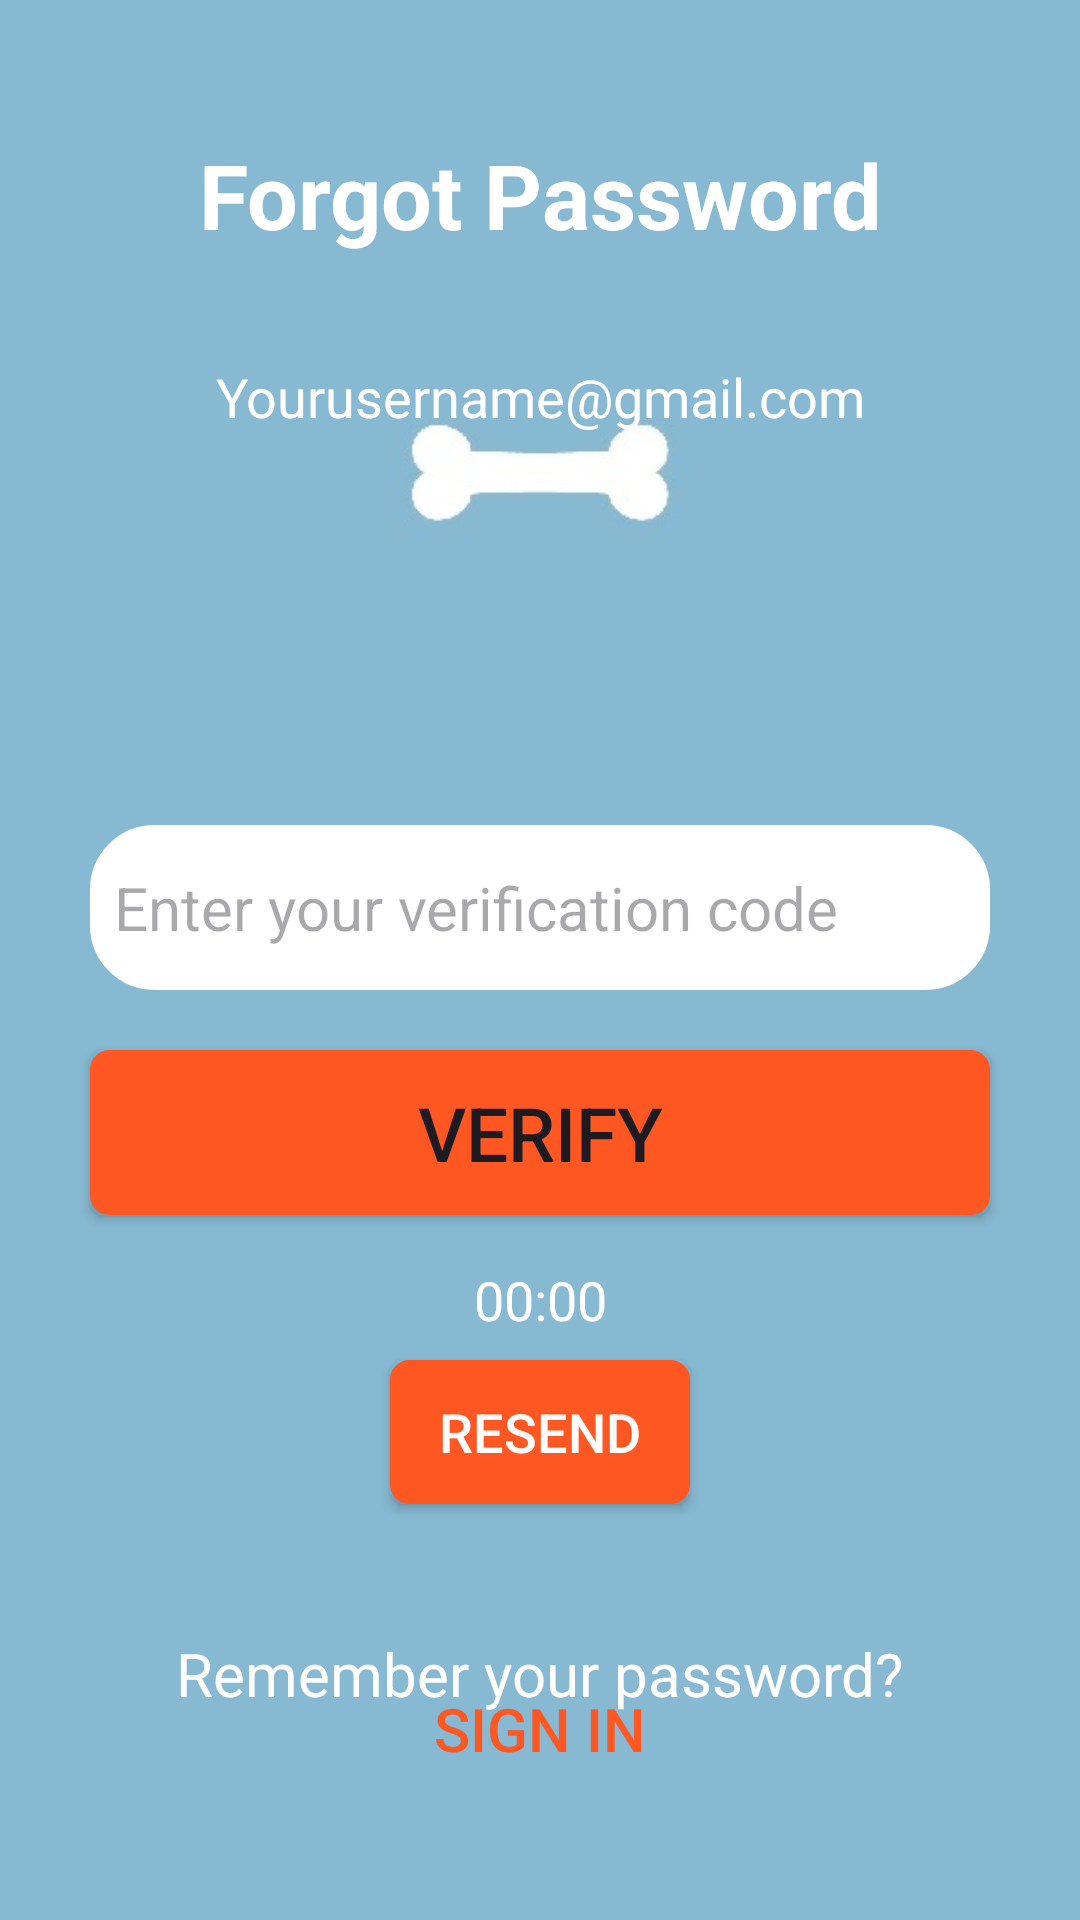

Reconstruct the res/layout file that produces this screen, plus the resources it refers to.
<!-- AndroidManifest.xml: application theme Theme.PetCommunity -->
<!-- res/layout/activity_reset_password.xml -->
<?xml version="1.0" encoding="utf-8"?>
<androidx.constraintlayout.widget.ConstraintLayout
    xmlns:android="http://schemas.android.com/apk/res/android"
    xmlns:app="http://schemas.android.com/apk/res-auto"
    xmlns:tools="http://schemas.android.com/tools"
    android:layout_width="match_parent"
    android:layout_height="match_parent"

    tools:context=".LoginActivity">

    <androidx.constraintlayout.widget.Guideline
        android:id="@+id/guideline3"
        android:layout_width="wrap_content"
        android:layout_height="wrap_content"
        android:orientation="horizontal"
        app:layout_constraintGuide_percent="0.07" />

    <ImageView
        android:id="@+id/myImageView"
        android:layout_width="match_parent"
        android:layout_height="match_parent"
        android:scaleType="centerCrop"

        android:src="@drawable/forgotpw"
        app:layout_constraintBottom_toBottomOf="parent"
        app:layout_constraintEnd_toEndOf="parent"
        app:layout_constraintHorizontal_bias="0.0"
        app:layout_constraintStart_toStartOf="parent"
        app:layout_constraintTop_toTopOf="parent"
        app:layout_constraintVertical_bias="1.0" />

    <androidx.constraintlayout.widget.Guideline
        android:id="@+id/guideline2"
        android:layout_width="wrap_content"
        android:layout_height="wrap_content"
        android:orientation="horizontal"
        app:layout_constraintGuide_end="520dp" />

    <TextView
        android:id="@+id/title"
        android:layout_width="match_parent"
        android:layout_height="wrap_content"
        android:gravity="center"
        android:text="Forgot Password"
        android:textColor="#FFFFFF"
        android:textSize="30dp"
        android:textStyle="bold"
        app:layout_constraintTop_toBottomOf="@+id/guideline3"
        app:layout_constraintStart_toStartOf="parent"
        app:layout_constraintEnd_toEndOf="parent"
        />

    <TextView
        android:id="@+id/tvEmail"
        android:layout_width="match_parent"
        android:layout_height="wrap_content"
        android:backgroundTint="#FFFFFF"
        android:text="Yourusername@gmail.com"
        android:layout_marginLeft="10dp"
        android:layout_marginRight="10dp"
        android:textColor="@color/white"
        android:textColorHighlight="@color/cardview_dark_background"
        android:textSize="18dp"
        android:gravity="center"
        app:layout_constraintTop_toBottomOf="@+id/guideline2"
        app:layout_constraintStart_toStartOf="parent"
        app:layout_constraintEnd_toEndOf="parent"
        tools:ignore="MissingConstraints"
        tools:layout_editor_absoluteY="256dp" />

    <EditText
        android:id="@+id/verifyEdittext"
        android:layout_width="300dp"
        android:layout_height="55dp"
        android:hint="Enter your verification code"
        android:backgroundTint="#FFFFFF"
        android:textSize="20dp"
        android:background="@drawable/layout_main"
        android:drawableLeft="@drawable/baseline_key_24"
        android:layout_marginTop="0dp"
        app:layout_constraintBottom_toBottomOf="parent"
        app:layout_constraintTop_toTopOf="parent"
        app:layout_constraintVertical_bias="0.47"
        android:padding="8dp"
        android:drawablePadding="8dp"
        android:textColor="@color/black"
        android:textColorHighlight="@color/cardview_dark_background"
        tools:layout_editor_absoluteX="56dp"
        tools:ignore="MissingConstraints"
        app:layout_constraintTop_toBottomOf="@+id/tvEmail"
        app:layout_constraintStart_toStartOf="parent"
        app:layout_constraintEnd_toEndOf="parent"/>





    <Button
        android:id="@+id/verifyButton"
        android:layout_width="300dp"
        android:layout_height="55dp"
        android:background="@drawable/custom_button"
        android:text="Verify"
        android:textSize="25dp"
        android:layout_marginTop="20dp"
        app:backgroundTint="@null"
        app:layout_constraintTop_toBottomOf="@+id/verifyEdittext"
        app:layout_constraintStart_toStartOf="parent"
        app:layout_constraintEnd_toEndOf="parent"
        />
    <TextView
        android:id="@+id/timerTextView"
        android:layout_width="wrap_content"
        android:layout_height="wrap_content"
        android:text="00:00"
        android:textColor="#FFFFFF"
        android:textSize="18sp"
        app:layout_constraintTop_toBottomOf="@+id/verifyButton"
        app:layout_constraintStart_toStartOf="parent"
        app:layout_constraintEnd_toEndOf="parent"
        android:layout_marginTop="16dp"/>

    <Button
        android:id="@+id/buttonResend"
        android:layout_width="wrap_content"
        android:layout_height="wrap_content"
        android:text="Resend"
        android:textColor="#FFFFFF"
        android:textSize="18sp"
        android:background="@drawable/custom_button"
        app:backgroundTint="@null"
        app:layout_constraintTop_toBottomOf="@+id/timerTextView"
        app:layout_constraintStart_toStartOf="parent"
        app:layout_constraintEnd_toEndOf="parent"
        android:layout_marginTop="8dp"/>

    <TextView
        android:id="@+id/donthvacc"
        android:layout_width="wrap_content"
        android:layout_height="wrap_content"
        android:text="Remember your password?"
        android:textColor="#FFFFFF"
        android:textSize="20dp"
        app:layout_constraintBottom_toBottomOf="@+id/signin"
        app:layout_constraintTop_toBottomOf="@+id/guideline"
        app:layout_constraintStart_toStartOf="parent"
        app:layout_constraintEnd_toEndOf="parent"
        />
    <Button
        android:id="@+id/signin"
        android:layout_width="300dp"
        android:layout_height="55dp"
        android:text="Sign in"
        android:textColor="#FF5722"
        android:textSize="20dp"
        android:background="@android:color/transparent"
        app:layout_constraintBottom_toBottomOf="parent"
        app:layout_constraintTop_toBottomOf="@+id/guideline"
        app:layout_constraintStart_toStartOf="parent"
        app:layout_constraintEnd_toEndOf="parent" />

    
    <androidx.constraintlayout.widget.Guideline
        android:id="@+id/guideline"
        android:layout_width="wrap_content"
        android:layout_height="wrap_content"
        android:orientation="horizontal"
        app:layout_constraintGuide_percent="0.8" />

</androidx.constraintlayout.widget.ConstraintLayout>
<!-- resources referenced by this layout -->
<resources>
  <color name="black">#FF000000</color>
  <color name="white">#FFFFFFFF</color>
  <!-- drawable custom_button (drawable) -->
  <?xml version="1.0" encoding="utf-8"?>
  <shape android:shape="rectangle"
      xmlns:android="http://schemas.android.com/apk/res/android">
      <size android:width="100dp"
          android:height="43dp"/>
      <gradient android:startColor="#FF5722"
          android:endColor="#FF5722"/>
      <corners android:radius="5dp"/>
      <stroke android:color="#FF5722"
          android:width="3dp"/>
  </shape>
  <!-- drawable forgotpw: jpg bitmap (drawable, 12405 bytes) -->
  <!-- drawable layout_main (drawable) -->
  <?xml version="1.0" encoding="utf-8"?>
  <shape xmlns:android="http://schemas.android.com/apk/res/android"
      android:shape="rectangle">
      <stroke
          android:width="3dp"
          android:color="#000000"/>
      <corners
          android:radius="20dp"/>
  
  </shape>
  <style name="Theme.PetCommunity" parent="Base.Theme.PetCommunity" />
  <style name="Base.Theme.PetCommunity" parent="Theme.Material3.DayNight.NoActionBar">
          
          
      </style>
</resources>
